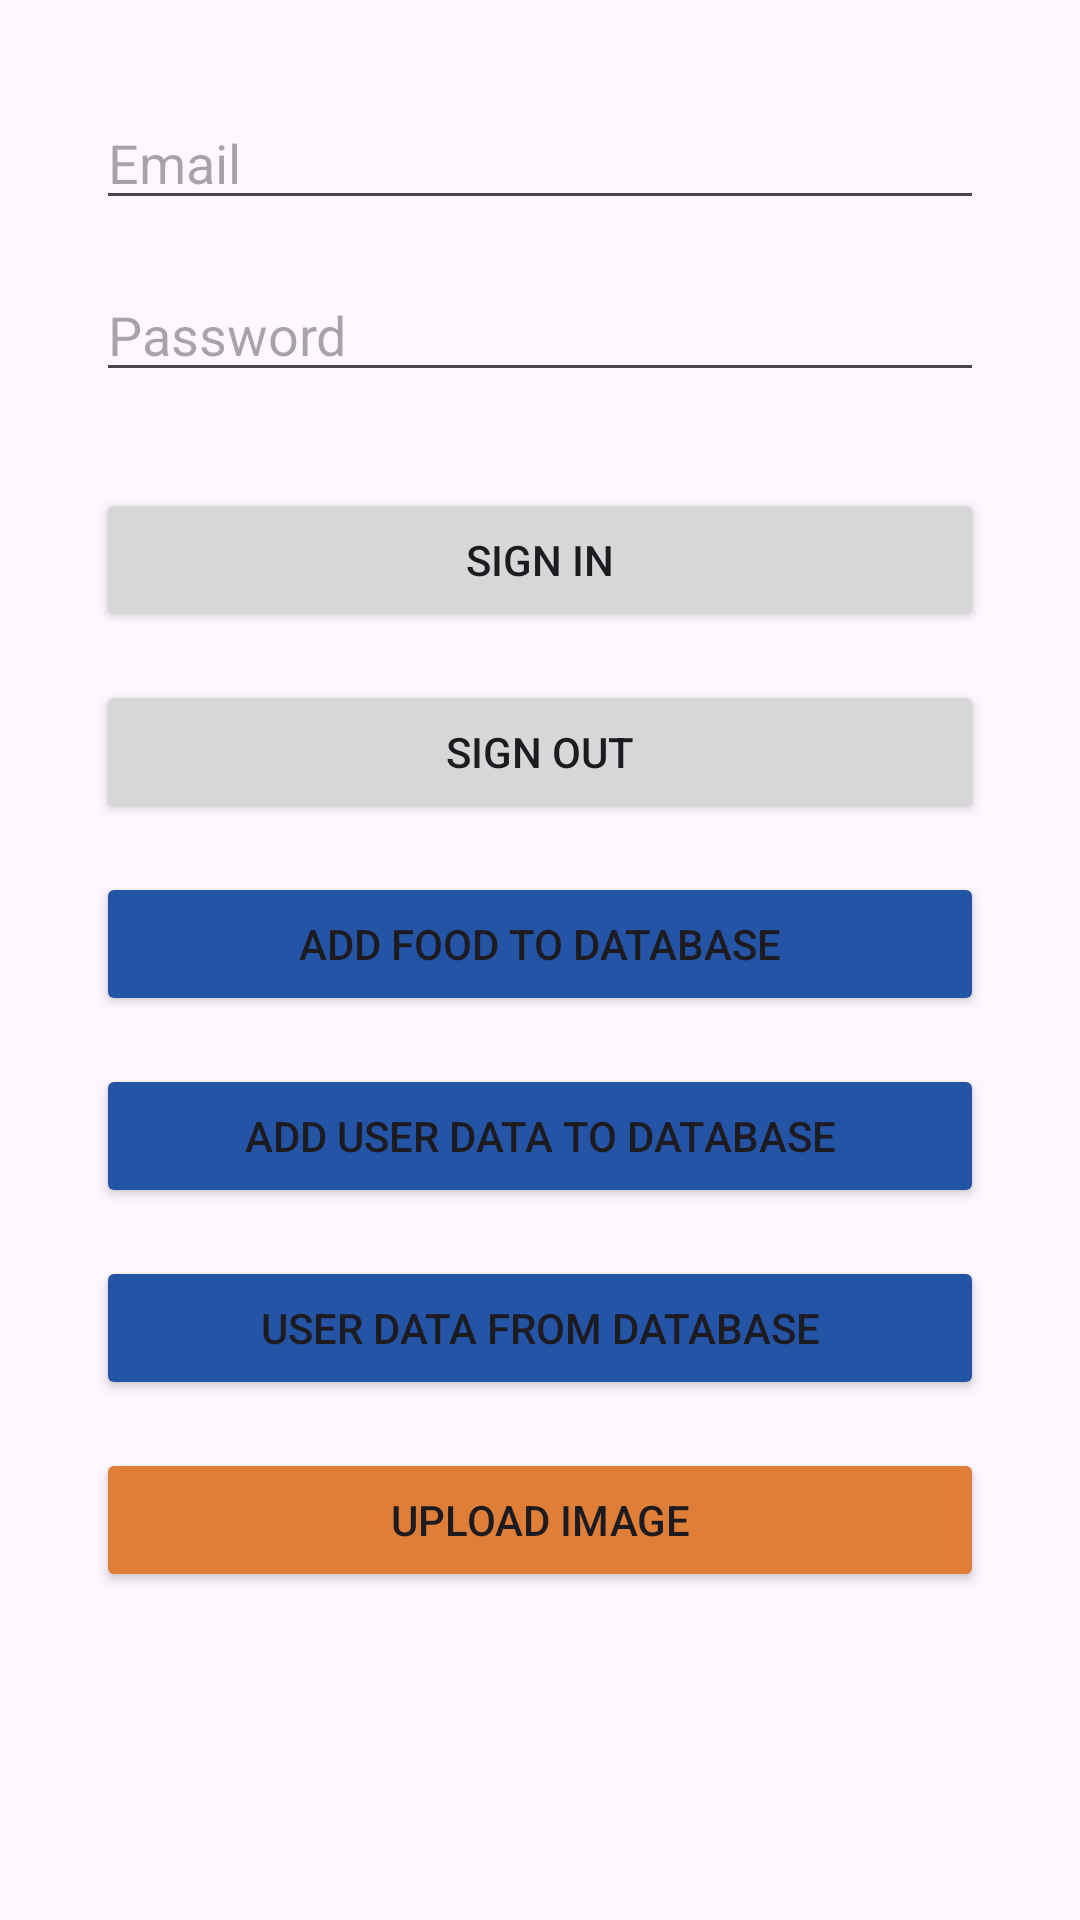

Layout XML and referenced resources for this Android screen:
<!-- AndroidManifest.xml: application theme Theme.FirebaseJavaProject -->
<!-- res/layout/activity_main.xml -->
<?xml version="1.0" encoding="utf-8"?>
<androidx.constraintlayout.widget.ConstraintLayout
    xmlns:android="http://schemas.android.com/apk/res/android"
    xmlns:app="http://schemas.android.com/apk/res-auto"
    xmlns:tools="http://schemas.android.com/tools"
    android:id="@+id/main"
    android:layout_width="match_parent"
    android:layout_height="match_parent"
    tools:context=".MainActivity">

    
    <EditText
        android:id="@+id/etEmail"
        android:layout_width="0dp"
        android:layout_height="wrap_content"
        android:hint="@string/email"
        android:inputType="textEmailAddress"
        app:layout_constraintStart_toStartOf="parent"
        app:layout_constraintEnd_toEndOf="parent"
        app:layout_constraintTop_toTopOf="parent"
        android:layout_marginStart="32dp"
        android:layout_marginEnd="32dp"
        android:layout_marginTop="32dp"
        android:autofillHints="emailAddress" />

    
    <EditText
        android:id="@+id/etPassword"
        android:layout_width="0dp"
        android:layout_height="wrap_content"
        android:hint="@string/password"
        android:inputType="textPassword"
        app:layout_constraintStart_toStartOf="parent"
        app:layout_constraintEnd_toEndOf="parent"
        app:layout_constraintTop_toBottomOf="@+id/etEmail"
        android:layout_marginStart="32dp"
        android:layout_marginEnd="32dp"
        android:layout_marginTop="16dp"
        android:autofillHints="password" />

    
    <Button
        android:id="@+id/btnSignIn"
        android:layout_width="0dp"
        android:layout_height="wrap_content"
        android:text="@string/sign_in"
        app:layout_constraintStart_toStartOf="parent"
        app:layout_constraintEnd_toEndOf="parent"
        app:layout_constraintTop_toBottomOf="@+id/etPassword"
        android:layout_marginStart="32dp"
        android:layout_marginEnd="32dp"
        android:layout_marginTop="32dp" />

    
    <Button
        android:id="@+id/btnSignOut"
        android:layout_width="0dp"
        android:layout_height="wrap_content"
        android:text="@string/sign_out"
        app:layout_constraintStart_toStartOf="parent"
        app:layout_constraintEnd_toEndOf="parent"
        app:layout_constraintTop_toBottomOf="@+id/btnSignIn"
        android:layout_marginStart="32dp"
        android:layout_marginEnd="32dp"
        android:layout_marginTop="16dp" />

    
    <Button
        android:id="@+id/btnAddFood"
        android:layout_width="0dp"
        android:layout_height="wrap_content"
        android:layout_marginStart="32dp"
        android:layout_marginTop="16dp"
        android:layout_marginEnd="32dp"
        android:backgroundTint="#2454A6"
        android:text="@string/add_food_to_database"
        app:layout_constraintEnd_toEndOf="parent"
        app:layout_constraintStart_toStartOf="parent"
        app:layout_constraintTop_toBottomOf="@+id/btnSignOut" />

    
    <Button
        android:id="@+id/btnAddUserData"
        android:layout_width="0dp"
        android:layout_height="wrap_content"
        android:layout_marginStart="32dp"
        android:layout_marginTop="16dp"
        android:layout_marginEnd="32dp"
        android:backgroundTint="#2454A6"
        android:text="@string/add_user_data_to_database"
        app:layout_constraintEnd_toEndOf="parent"
        app:layout_constraintStart_toStartOf="parent"
        app:layout_constraintTop_toBottomOf="@+id/btnAddFood" />

    
    <Button
        android:id="@+id/btnUserData"
        android:layout_width="0dp"
        android:layout_height="wrap_content"
        android:layout_marginStart="32dp"
        android:layout_marginTop="16dp"
        android:layout_marginEnd="32dp"
        android:backgroundTint="#2454A6"
        android:text="@string/user_data_from_database"
        app:layout_constraintEnd_toEndOf="parent"
        app:layout_constraintStart_toStartOf="parent"
        app:layout_constraintTop_toBottomOf="@+id/btnAddUserData" />

    
    <Button
        android:id="@+id/btnUploadImage"
        android:layout_width="0dp"
        android:layout_height="wrap_content"
        android:layout_marginStart="32dp"
        android:layout_marginTop="16dp"
        android:layout_marginEnd="32dp"
        android:backgroundTint="#DF7E37"
        android:text="Upload Image"
        app:layout_constraintEnd_toEndOf="parent"
        app:layout_constraintStart_toStartOf="parent"
        app:layout_constraintTop_toBottomOf="@+id/btnUserData" />


</androidx.constraintlayout.widget.ConstraintLayout>
<!-- resources referenced by this layout -->
<resources>
  <string name="add_food_to_database">Add Food To Database</string>
  <string name="add_user_data_to_database">Add User Data To Database</string>
  <string name="email">Email</string>
  <string name="password">Password</string>
  <string name="sign_in">Sign In</string>
  <string name="sign_out">Sign Out</string>
  <string name="user_data_from_database">User Data From Database</string>
  <style name="Theme.FirebaseJavaProject" parent="Base.Theme.FirebaseJavaProject" />
  <style name="Base.Theme.FirebaseJavaProject" parent="Theme.Material3.DayNight.NoActionBar">
          
          
      </style>
</resources>
